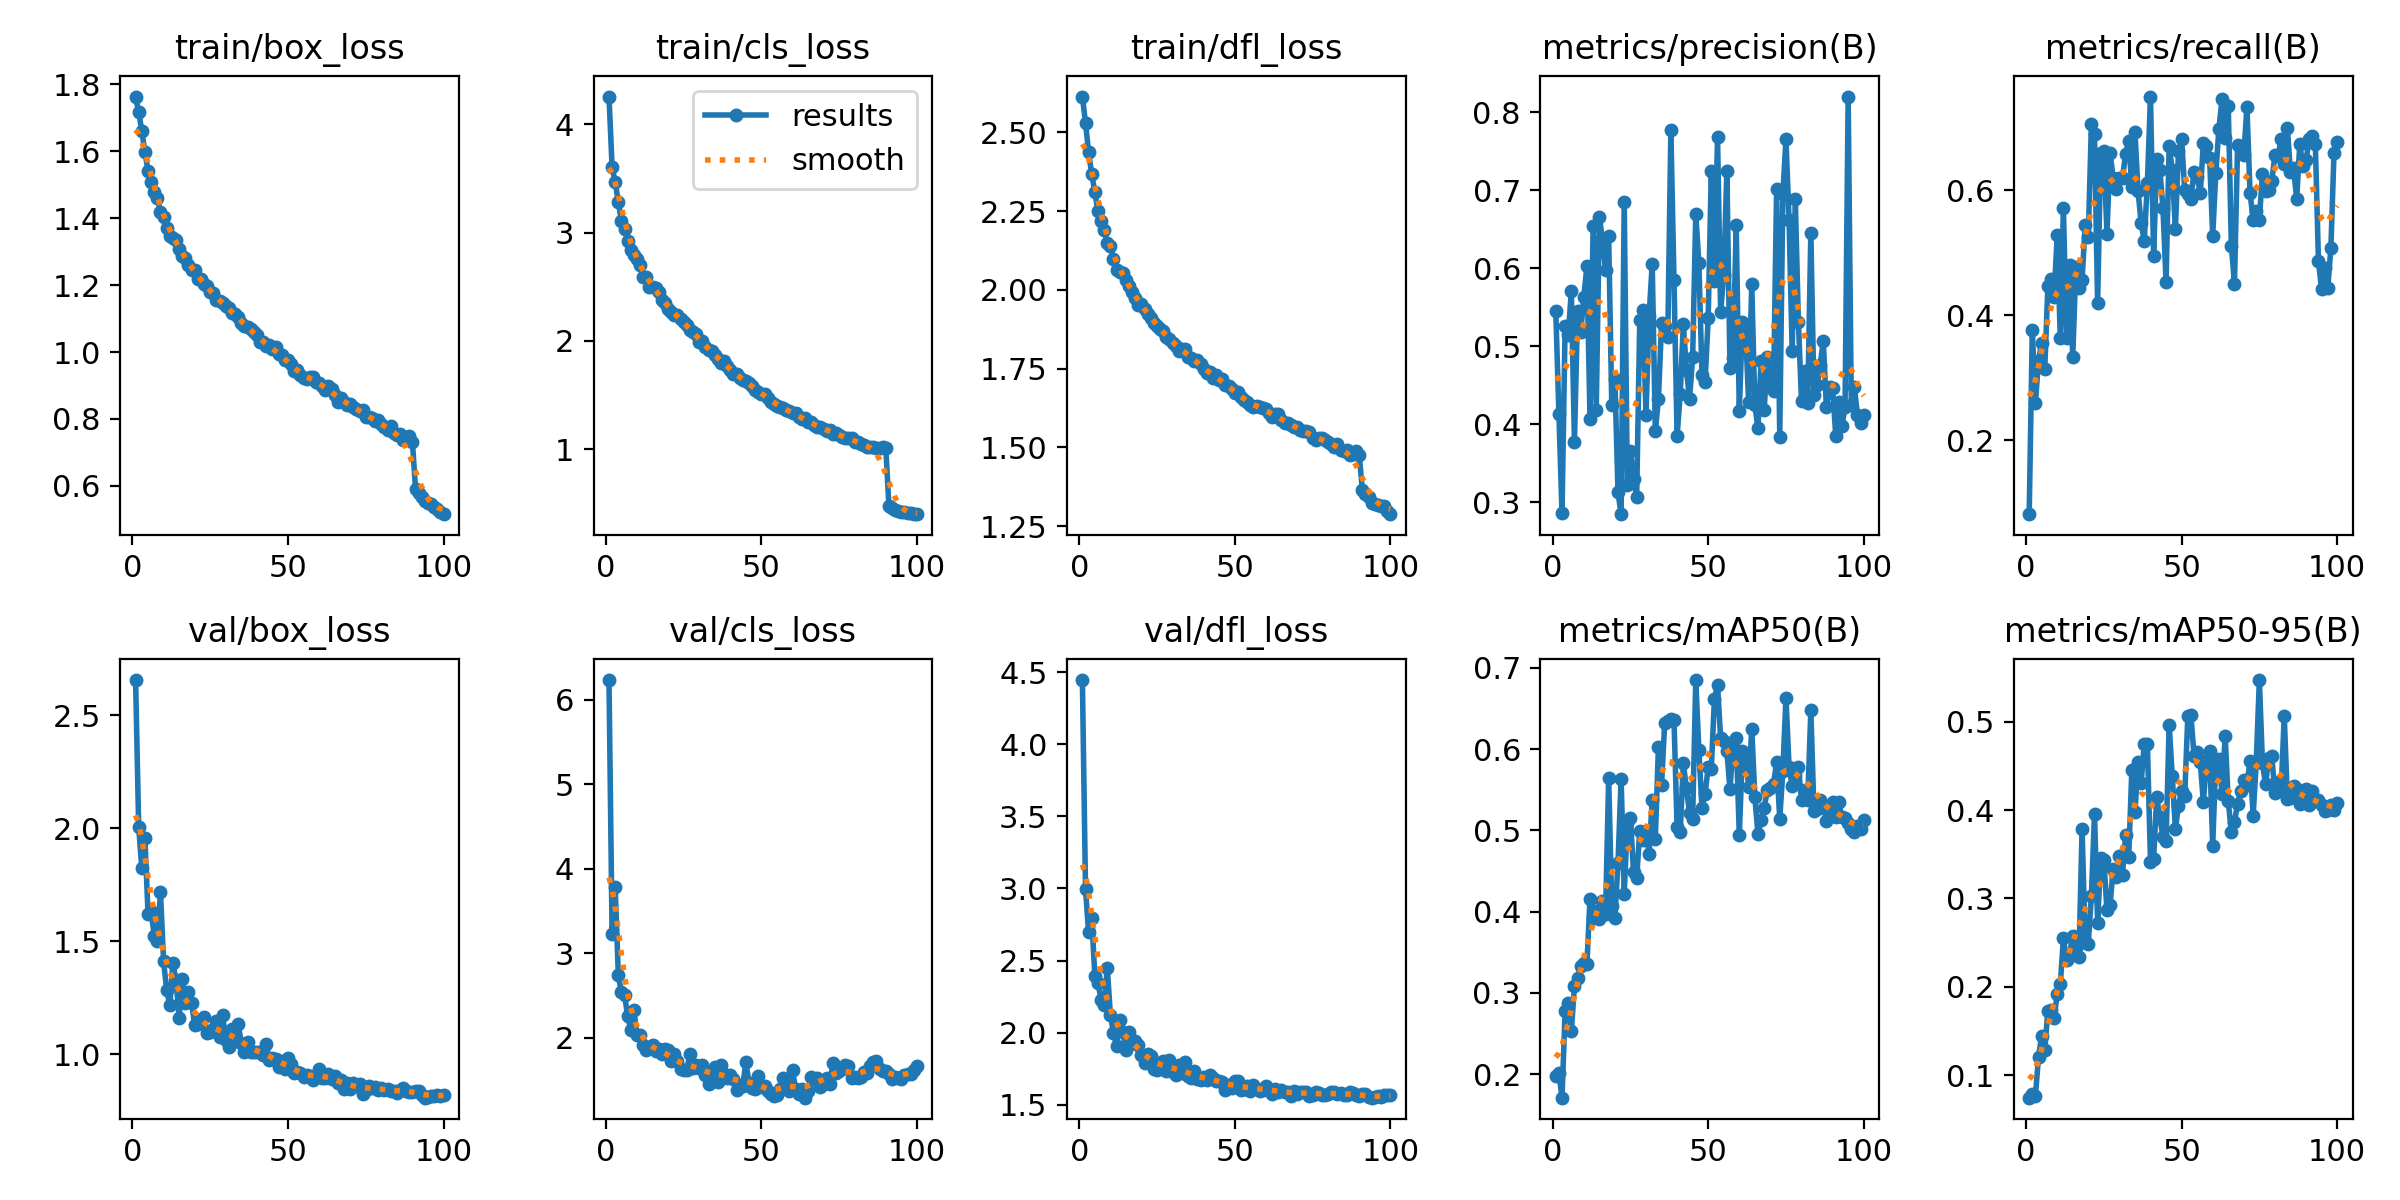

Source data for this figure (header and first rows):
epoch, train/box_loss, train/cls_loss, train/dfl_loss, metrics/precision(B), metrics/recall(B), metrics/mAP50(B), metrics/mAP50-95(B), val/box_loss, val/cls_loss, val/dfl_loss, lr/pg0, lr/pg1, lr/pg2
1, 1.764, 4.255, 2.613, 0.5444, 0.08202, 0.1973, 0.07444, 2.656, 6.234, 4.445, 0.07029, 0.002475, 0.002475
2, 1.718, 3.601, 2.53, 0.4134, 0.3764, 0.2014, 0.07819, 2.003, 3.223, 2.997, 0.04044, 0.004908, 0.004908
3, 1.661, 3.466, 2.437, 0.2854, 0.2602, 0.171, 0.07664, 1.825, 3.785, 2.695, 0.01055, 0.007293, 0.007293
4, 1.598, 3.28, 2.368, 0.5262, 0.3273, 0.2774, 0.1205, 1.957, 2.74, 2.798, 0.007462, 0.007462, 0.007462
5, 1.54, 3.108, 2.31, 0.5136, 0.3564, 0.288, 0.1445, 1.621, 2.537, 2.393, 0.007462, 0.007462, 0.007462
6, 1.508, 3.03, 2.25, 0.5703, 0.3137, 0.253, 0.128, 1.633, 2.505, 2.348, 0.007386, 0.007386, 0.007386
7, 1.479, 2.925, 2.218, 0.3775, 0.4461, 0.3089, 0.1728, 1.523, 2.259, 2.229, 0.00731, 0.00731, 0.00731
8, 1.461, 2.843, 2.191, 0.5452, 0.4577, 0.3183, 0.1735, 1.503, 2.095, 2.191, 0.007234, 0.007234, 0.007234
9, 1.419, 2.795, 2.148, 0.5177, 0.4296, 0.3332, 0.165, 1.718, 2.332, 2.45, 0.007158, 0.007158, 0.007158
10, 1.405, 2.758, 2.14, 0.5624, 0.5277, 0.3366, 0.1915, 1.412, 2.034, 2.124, 0.007082, 0.007082, 0.007082
11, 1.372, 2.703, 2.098, 0.602, 0.3639, 0.335, 0.2026, 1.282, 2.036, 1.998, 0.007006, 0.007006, 0.007006
12, 1.346, 2.589, 2.062, 0.4069, 0.5716, 0.4161, 0.2549, 1.217, 1.913, 1.908, 0.00693, 0.00693, 0.00693
13, 1.342, 2.587, 2.058, 0.6533, 0.3629, 0.3925, 0.23, 1.402, 1.855, 2.086, 0.006854, 0.006854, 0.006854
14, 1.336, 2.5, 2.052, 0.4178, 0.4797, 0.401, 0.2377, 1.327, 1.89, 2.006, 0.006778, 0.006778, 0.006778
15, 1.309, 2.5, 2.031, 0.6652, 0.333, 0.3914, 0.2576, 1.161, 1.914, 1.878, 0.006702, 0.006702, 0.006702
16, 1.288, 2.49, 2.012, 0.6371, 0.4773, 0.4125, 0.2443, 1.332, 1.841, 2.008, 0.006626, 0.006626, 0.006626
17, 1.282, 2.452, 1.993, 0.5971, 0.4436, 0.397, 0.2338, 1.228, 1.871, 1.93, 0.00655, 0.00655, 0.00655
18, 1.261, 2.377, 1.973, 0.6406, 0.4563, 0.5641, 0.3788, 1.276, 1.805, 1.944, 0.006474, 0.006474, 0.006474
19, 1.244, 2.348, 1.953, 0.4243, 0.5443, 0.4066, 0.2511, 1.228, 1.864, 1.912, 0.006398, 0.006398, 0.006398
20, 1.245, 2.297, 1.955, 0.4582, 0.5252, 0.3926, 0.2488, 1.127, 1.855, 1.843, 0.006322, 0.006322, 0.006322
21, 1.218, 2.266, 1.938, 0.3125, 0.7052, 0.4593, 0.3031, 1.134, 1.726, 1.788, 0.006246, 0.006246, 0.006246
22, 1.218, 2.242, 1.924, 0.2846, 0.6897, 0.5637, 0.3961, 1.149, 1.809, 1.85, 0.00617, 0.00617, 0.00617
23, 1.204, 2.235, 1.912, 0.6843, 0.4197, 0.4222, 0.2724, 1.163, 1.72, 1.839, 0.006094, 0.006094, 0.006094
24, 1.196, 2.205, 1.895, 0.3223, 0.66, 0.509, 0.3458, 1.092, 1.626, 1.747, 0.006018, 0.006018, 0.006018
25, 1.181, 2.174, 1.886, 0.3656, 0.6633, 0.5157, 0.3441, 1.099, 1.615, 1.744, 0.005942, 0.005942, 0.005942
26, 1.175, 2.142, 1.876, 0.33, 0.5306, 0.4483, 0.2868, 1.113, 1.619, 1.787, 0.005866, 0.005866, 0.005866
27, 1.156, 2.102, 1.87, 0.3061, 0.6593, 0.4411, 0.2923, 1.148, 1.803, 1.807, 0.00579, 0.00579, 0.00579
28, 1.151, 2.083, 1.851, 0.534, 0.6197, 0.4989, 0.3339, 1.074, 1.645, 1.738, 0.005714, 0.005714, 0.005714
29, 1.147, 2.068, 1.845, 0.5469, 0.6013, 0.4879, 0.3241, 1.172, 1.678, 1.814, 0.005638, 0.005638, 0.005638
30, 1.138, 1.992, 1.831, 0.4123, 0.6189, 0.4992, 0.348, 1.062, 1.647, 1.726, 0.005562, 0.005562, 0.005562
31, 1.133, 1.996, 1.821, 0.539, 0.619, 0.4709, 0.327, 1.032, 1.675, 1.707, 0.005486, 0.005486, 0.005486
32, 1.117, 1.943, 1.807, 0.6055, 0.6583, 0.5379, 0.3723, 1.11, 1.556, 1.774, 0.00541, 0.00541, 0.00541
33, 1.112, 1.919, 1.812, 0.3912, 0.6779, 0.4897, 0.347, 1.059, 1.449, 1.719, 0.005334, 0.005334, 0.005334
34, 1.105, 1.908, 1.813, 0.4319, 0.6057, 0.6024, 0.4454, 1.134, 1.587, 1.8, 0.005258, 0.005258, 0.005258
35, 1.088, 1.866, 1.788, 0.5292, 0.6922, 0.5555, 0.3976, 1.048, 1.657, 1.697, 0.005182, 0.005182, 0.005182
36, 1.077, 1.835, 1.784, 0.5257, 0.5984, 0.6316, 0.4542, 1.01, 1.48, 1.686, 0.005106, 0.005106, 0.005106
37, 1.074, 1.795, 1.773, 0.5112, 0.5468, 0.6351, 0.4309, 1.052, 1.679, 1.732, 0.00503, 0.00503, 0.00503
38, 1.07, 1.815, 1.776, 0.7763, 0.5193, 0.6373, 0.4749, 1.009, 1.576, 1.681, 0.004954, 0.004954, 0.004954
39, 1.061, 1.769, 1.764, 0.5846, 0.6119, 0.6361, 0.4754, 1.011, 1.525, 1.673, 0.004878, 0.004878, 0.004878
40, 1.05, 1.728, 1.75, 0.3846, 0.7496, 0.5037, 0.3418, 1.011, 1.556, 1.69, 0.004802, 0.004802, 0.004802
41, 1.03, 1.692, 1.736, 0.4388, 0.4942, 0.4974, 0.3448, 1.011, 1.518, 1.67, 0.004726, 0.004726, 0.004726
42, 1.031, 1.694, 1.74, 0.5281, 0.6505, 0.5827, 0.4148, 0.9977, 1.377, 1.71, 0.00465, 0.00465, 0.00465
43, 1.017, 1.653, 1.721, 0.4694, 0.6324, 0.5516, 0.3921, 1.044, 1.441, 1.687, 0.004574, 0.004574, 0.004574
44, 1.022, 1.637, 1.73, 0.4327, 0.5722, 0.5215, 0.3697, 0.9759, 1.428, 1.668, 0.004498, 0.004498, 0.004498
45, 1.008, 1.634, 1.715, 0.4857, 0.4538, 0.5139, 0.3648, 0.9822, 1.71, 1.666, 0.004422, 0.004422, 0.004422
46, 1.014, 1.611, 1.716, 0.669, 0.6701, 0.685, 0.4968, 0.9785, 1.469, 1.66, 0.004346, 0.004346, 0.004346
47, 0.9927, 1.585, 1.698, 0.6067, 0.6321, 0.5995, 0.4384, 0.9419, 1.405, 1.603, 0.00427, 0.00427, 0.00427
48, 0.9907, 1.547, 1.696, 0.4635, 0.538, 0.5276, 0.3789, 0.968, 1.391, 1.635, 0.004194, 0.004194, 0.004194
49, 0.9749, 1.529, 1.684, 0.4544, 0.6619, 0.5449, 0.405, 0.9347, 1.552, 1.62, 0.004118, 0.004118, 0.004118
50, 0.9757, 1.512, 1.672, 0.5364, 0.6821, 0.5776, 0.422, 0.9824, 1.412, 1.669, 0.004042, 0.004042, 0.004042
51, 0.9642, 1.513, 1.676, 0.7248, 0.5995, 0.5757, 0.4161, 0.9545, 1.43, 1.662, 0.003966, 0.003966, 0.003966
52, 0.9444, 1.473, 1.659, 0.583, 0.5938, 0.6619, 0.5062, 0.9174, 1.374, 1.602, 0.00389, 0.00389, 0.00389
53, 0.9461, 1.438, 1.649, 0.7678, 0.5859, 0.6784, 0.5072, 0.9207, 1.335, 1.61, 0.003814, 0.003814, 0.003814
54, 0.9306, 1.421, 1.645, 0.5441, 0.6295, 0.6138, 0.4616, 0.9188, 1.315, 1.632, 0.003738, 0.003738, 0.003738
55, 0.9221, 1.395, 1.634, 0.5911, 0.6213, 0.6105, 0.4659, 0.8982, 1.317, 1.597, 0.003662, 0.003662, 0.003662
56, 0.9201, 1.394, 1.629, 0.725, 0.5953, 0.5975, 0.4544, 0.908, 1.393, 1.637, 0.003586, 0.003586, 0.003586
57, 0.925, 1.383, 1.633, 0.4725, 0.675, 0.551, 0.4092, 0.902, 1.518, 1.61, 0.00351, 0.00351, 0.00351
58, 0.9241, 1.36, 1.629, 0.4844, 0.6707, 0.604, 0.456, 0.887, 1.429, 1.596, 0.003434, 0.003434, 0.003434
59, 0.9114, 1.351, 1.626, 0.6547, 0.6521, 0.6135, 0.4669, 0.8997, 1.374, 1.601, 0.003358, 0.003358, 0.003358
60, 0.908, 1.335, 1.623, 0.417, 0.527, 0.4941, 0.3597, 0.9328, 1.621, 1.633, 0.003282, 0.003282, 0.003282
... 40 more rows
